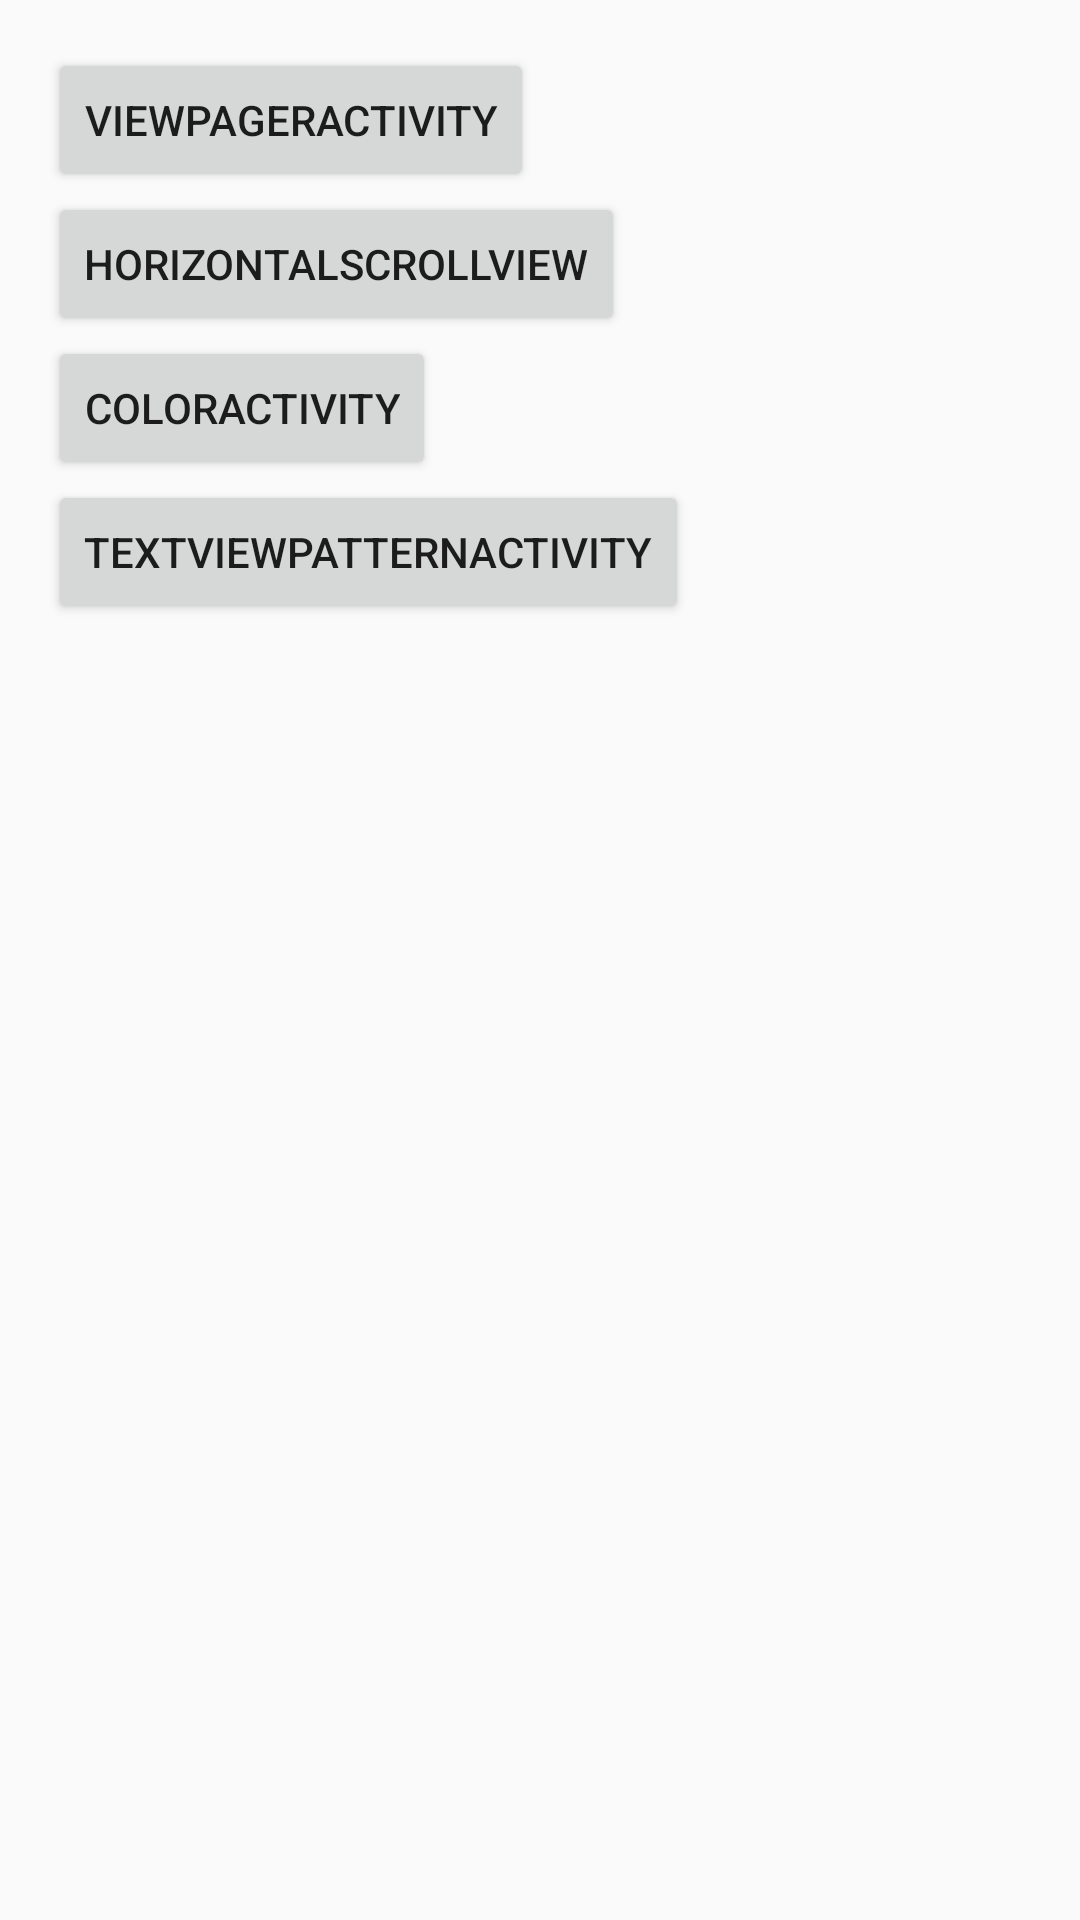

Reconstruct the res/layout file that produces this screen, plus the resources it refers to.
<!-- AndroidManifest.xml: application theme AppTheme -->
<!-- res/layout/content_main.xml -->
<?xml version="1.0" encoding="utf-8"?>
<LinearLayout xmlns:android="http://schemas.android.com/apk/res/android"
    xmlns:tools="http://schemas.android.com/tools"
    xmlns:app="http://schemas.android.com/apk/res-auto" android:layout_width="match_parent"
    android:layout_height="match_parent" android:paddingLeft="@dimen/activity_horizontal_margin"
    android:paddingRight="@dimen/activity_horizontal_margin"
    android:paddingTop="@dimen/activity_vertical_margin"
    android:paddingBottom="@dimen/activity_vertical_margin"
    app:layout_behavior="@string/appbar_scrolling_view_behavior"
    tools:showIn="@layout/activity_main" tools:context=".MainActivity"
    android:orientation="vertical">

    <Button
        android:id="@+id/button_view_pager"
        android:layout_width="wrap_content"
        android:layout_height="wrap_content"
        android:text="@string/view_pager_activity"/>
    <Button
        android:id="@+id/button_horizontal_scroll"
        android:layout_width="wrap_content"
        android:layout_height="wrap_content"
        android:text="@string/horizontal_scroll_activity"/>
    <Button
        android:id="@+id/button_color"
        android:layout_width="wrap_content"
        android:layout_height="wrap_content"
        android:text="@string/color_activity"/>
    <Button
        android:id="@+id/button_text_pattern"
        android:layout_width="wrap_content"
        android:layout_height="wrap_content"
        android:text="@string/text_patter_activity"/>


</LinearLayout>
<!-- resources referenced by this layout -->
<resources>
  <dimen name="activity_horizontal_margin">16dp</dimen>
  <dimen name="activity_vertical_margin">16dp</dimen>
  <string name="color_activity">ColorActivity</string>
  <string name="horizontal_scroll_activity">HorizontalScrollView</string>
  <string name="text_patter_activity">TextViewPatternActivity</string>
  <string name="view_pager_activity">ViewPagerActivity</string>
  <style name="AppTheme" parent="Theme.AppCompat.Light.DarkActionBar">
          
          <item name="colorPrimary">@color/colorPrimary</item>
          <item name="colorPrimaryDark">@color/colorPrimaryDark</item>
          <item name="colorAccent">@color/colorAccent</item>
      </style>
  <!-- not gathered from this repository: default colours our renderer supplied (Android Studio template values) -->
  <color name="colorPrimary">#FF6200EE</color>
  <color name="colorPrimaryDark">#FF3700B3</color>
  <color name="colorAccent">#FF03DAC5</color>
</resources>
